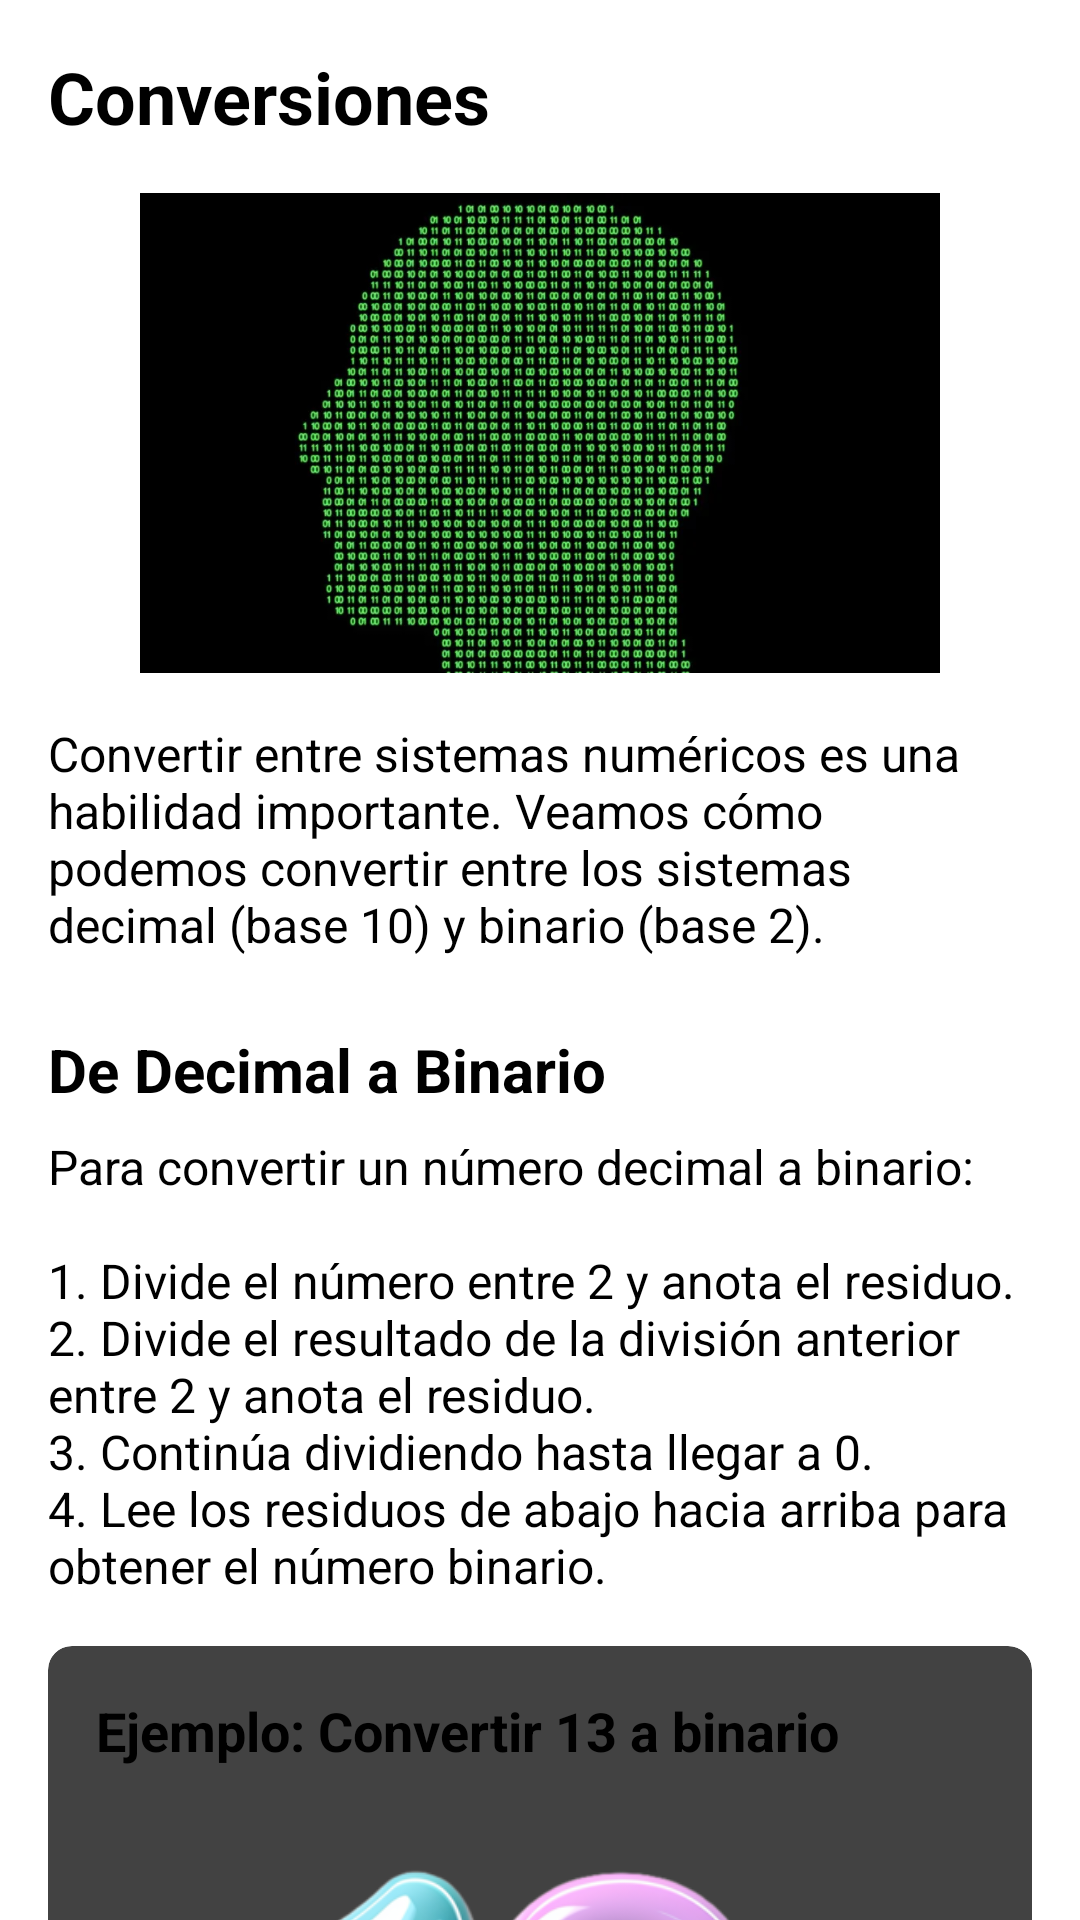

Produce the Android XML layout that renders to this screen, including the resource entries it uses.
<!-- AndroidManifest.xml: application theme Theme.BinarioEducativo -->
<!-- res/layout/fragment_conversion.xml -->
<?xml version="1.0" encoding="utf-8"?>
<ScrollView
    xmlns:android="http://schemas.android.com/apk/res/android"
    xmlns:app="http://schemas.android.com/apk/res-auto"
    xmlns:tools="http://schemas.android.com/tools"
    android:layout_width="match_parent"
    android:layout_height="match_parent"
    tools:context=".fragments.ConversionFragment">

    <LinearLayout
        android:layout_width="match_parent"
        android:layout_height="wrap_content"
        android:orientation="vertical"
        android:padding="16dp">

        <TextView
            android:layout_width="match_parent"
            android:layout_height="wrap_content"
            android:text="@string/conversion_title"
            android:textSize="24sp"
            android:textStyle="bold" />

        <ImageView
            android:layout_width="match_parent"
            android:layout_height="160dp"
            android:src="@drawable/conversion_concept"
            android:contentDescription="@string/conversion_concept_desc"
            android:layout_marginTop="16dp"
            android:scaleType="centerInside" />

        <TextView
            android:layout_width="match_parent"
            android:layout_height="wrap_content"
            android:text="@string/conversion_intro"
            android:textSize="16sp"
            android:layout_marginTop="16dp" />

        <TextView
            android:layout_width="match_parent"
            android:layout_height="wrap_content"
            android:text="@string/decimal_to_binary_title"
            android:textSize="20sp"
            android:textStyle="bold"
            android:layout_marginTop="24dp" />

        <TextView
            android:layout_width="match_parent"
            android:layout_height="wrap_content"
            android:text="@string/decimal_to_binary_steps"
            android:textSize="16sp"
            android:layout_marginTop="8dp" />

        <androidx.cardview.widget.CardView
            android:layout_width="match_parent"
            android:layout_height="wrap_content"
            android:layout_marginTop="16dp"
            app:cardCornerRadius="8dp"
            app:cardElevation="4dp">

            <LinearLayout
                android:layout_width="match_parent"
                android:layout_height="wrap_content"
                android:orientation="vertical"
                android:padding="16dp">

                <TextView
                    android:layout_width="match_parent"
                    android:layout_height="wrap_content"
                    android:text="@string/example_title"
                    android:textStyle="bold"
                    android:textSize="18sp" />

                <ImageView
                    android:layout_width="match_parent"
                    android:layout_height="200dp"
                    android:src="@drawable/decimal_to_binary_example"
                    android:contentDescription="@string/example_conversion"
                    android:layout_marginTop="8dp"
                    android:scaleType="fitCenter" />

                <TextView
                    android:layout_width="match_parent"
                    android:layout_height="wrap_content"
                    android:text="@string/example_explanation"
                    android:layout_marginTop="8dp" />
            </LinearLayout>
        </androidx.cardview.widget.CardView>

        <TextView
            android:layout_width="match_parent"
            android:layout_height="wrap_content"
            android:text="@string/binary_to_decimal_title"
            android:textSize="20sp"
            android:textStyle="bold"
            android:layout_marginTop="24dp" />

        <TextView
            android:layout_width="match_parent"
            android:layout_height="wrap_content"
            android:text="@string/binary_to_decimal_steps"
            android:textSize="16sp"
            android:layout_marginTop="8dp" />

        <androidx.cardview.widget.CardView
            android:layout_width="match_parent"
            android:layout_height="wrap_content"
            android:layout_marginTop="16dp"
            app:cardCornerRadius="8dp"
            app:cardElevation="4dp">

            <LinearLayout
                android:layout_width="match_parent"
                android:layout_height="wrap_content"
                android:orientation="vertical"
                android:padding="16dp">

                <TextView
                    android:layout_width="match_parent"
                    android:layout_height="wrap_content"
                    android:text="@string/example_bin_to_dec"
                    android:textStyle="bold"
                    android:textSize="18sp" />

                <ImageView
                    android:layout_width="match_parent"
                    android:layout_height="200dp"
                    android:src="@drawable/binary_to_decimal_example"
                    android:contentDescription="@string/example_conversion_bin_to_dec"
                    android:layout_marginTop="8dp"
                    android:scaleType="fitCenter" />

                <TextView
                    android:layout_width="match_parent"
                    android:layout_height="wrap_content"
                    android:text="@string/example_bin_to_dec_explanation"
                    android:layout_marginTop="8dp" />
            </LinearLayout>
        </androidx.cardview.widget.CardView>

        <TextView
            android:layout_width="match_parent"
            android:layout_height="wrap_content"
            android:text="@string/practice_title"
            android:textSize="20sp"
            android:textStyle="bold"
            android:layout_marginTop="24dp" />

        <TextView
            android:layout_width="match_parent"
            android:layout_height="wrap_content"
            android:text="@string/practice_suggestion"
            android:textSize="16sp"
            android:layout_marginTop="8dp" />

        <Button
            android:id="@+id/btnGoToGames"
            android:layout_width="match_parent"
            android:layout_height="wrap_content"
            android:text="@string/go_to_games"
            android:layout_marginTop="16dp"
            android:layout_marginBottom="16dp" />
    </LinearLayout>
</ScrollView>
<!-- resources referenced by this layout -->
<resources>
  <!-- drawable binary_to_decimal_example: jpeg bitmap (drawable, 110178 bytes) -->
  <!-- drawable conversion_concept: webp bitmap (drawable, 94584 bytes) -->
  <!-- drawable decimal_to_binary_example: png bitmap (drawable, 137173 bytes) -->
  <string name="binary_to_decimal_steps">Para convertir un número binario a decimal:\n\n1. Asigna a cada posición su valor en potencias de 2, comenzando desde la derecha con 2⁰.\n2. Multiplica cada dígito binario (0 o 1) por el valor de su posición.\n3. Suma todos los resultados.</string>
  <string name="binary_to_decimal_title">De Binario a Decimal</string>
  <string name="conversion_concept_desc">Concepto de conversión entre sistemas numéricos</string>
  <string name="conversion_intro">Convertir entre sistemas numéricos es una habilidad importante. Veamos cómo podemos convertir entre los sistemas decimal (base 10) y binario (base 2).</string>
  <string name="conversion_title">Conversiones</string>
  <string name="decimal_to_binary_steps">Para convertir un número decimal a binario:\n\n1. Divide el número entre 2 y anota el residuo.\n2. Divide el resultado de la división anterior entre 2 y anota el residuo.\n3. Continúa dividiendo hasta llegar a 0.\n4. Lee los residuos de abajo hacia arriba para obtener el número binario.</string>
  <string name="decimal_to_binary_title">De Decimal a Binario</string>
  <string name="example_bin_to_dec">Ejemplo: Convertir 1011 a decimal</string>
  <string name="example_bin_to_dec_explanation">1 × 2³ = 1 × 8 = 8\n0 × 2² = 0 × 4 = 0\n1 × 2¹ = 1 × 2 = 2\n1 × 2⁰ = 1 × 1 = 1\n\nSumando todos: 8 + 0 + 2 + 1 = 11\n\nPor lo tanto, 1011 en binario = 11 en decimal</string>
  <string name="example_conversion">Ejemplo de conversión decimal a binario</string>
  <string name="example_conversion_bin_to_dec">Ejemplo de conversión binario a decimal</string>
  <string name="example_explanation">13 ÷ 2 = 6 con residuo 1\n6 ÷ 2 = 3 con residuo 0\n3 ÷ 2 = 1 con residuo 1\n1 ÷ 2 = 0 con residuo 1\n\nLeyendo los residuos de abajo hacia arriba: 1101\n\nPor lo tanto, 13 en decimal = 1101 en binario</string>
  <string name="example_title">Ejemplo: Convertir 13 a binario</string>
  <string name="go_to_games">Ir a Juegos</string>
  <string name="practice_suggestion">¿Listo para probar tus conocimientos? Ve a la sección de Juegos para practicar lo que has aprendido.</string>
  <string name="practice_title">¡Hora de practicar!</string>
  <style name="Theme.BinarioEducativo" parent="Theme.BinarioEducativo.Guinda" />
  <style name="Theme.BinarioEducativo.Guinda" parent="Base.Theme.BinarioEducativo">
          <item name="colorPrimary">@color/guinda_primary</item>
          <item name="colorPrimaryVariant">@color/guinda_primary_dark</item>
          <item name="colorAccent">@color/guinda_accent</item>
          <item name="android:colorBackground">@color/guinda_background</item>
          <item name="android:textColor">@color/guinda_text</item>
      </style>
  <style name="Base.Theme.BinarioEducativo" parent="Theme.Material3.DayNight.NoActionBar">
          
          <item name="android:statusBarColor">?attr/colorPrimaryVariant</item>
      </style>
  <color name="guinda_primary">#8b1f30</color>
  <color name="guinda_primary_dark">#5e1521</color>
  <color name="guinda_accent">#c62c43</color>
  <color name="guinda_background">#f8f2f3</color>
  <color name="guinda_text">#333333</color>
</resources>
